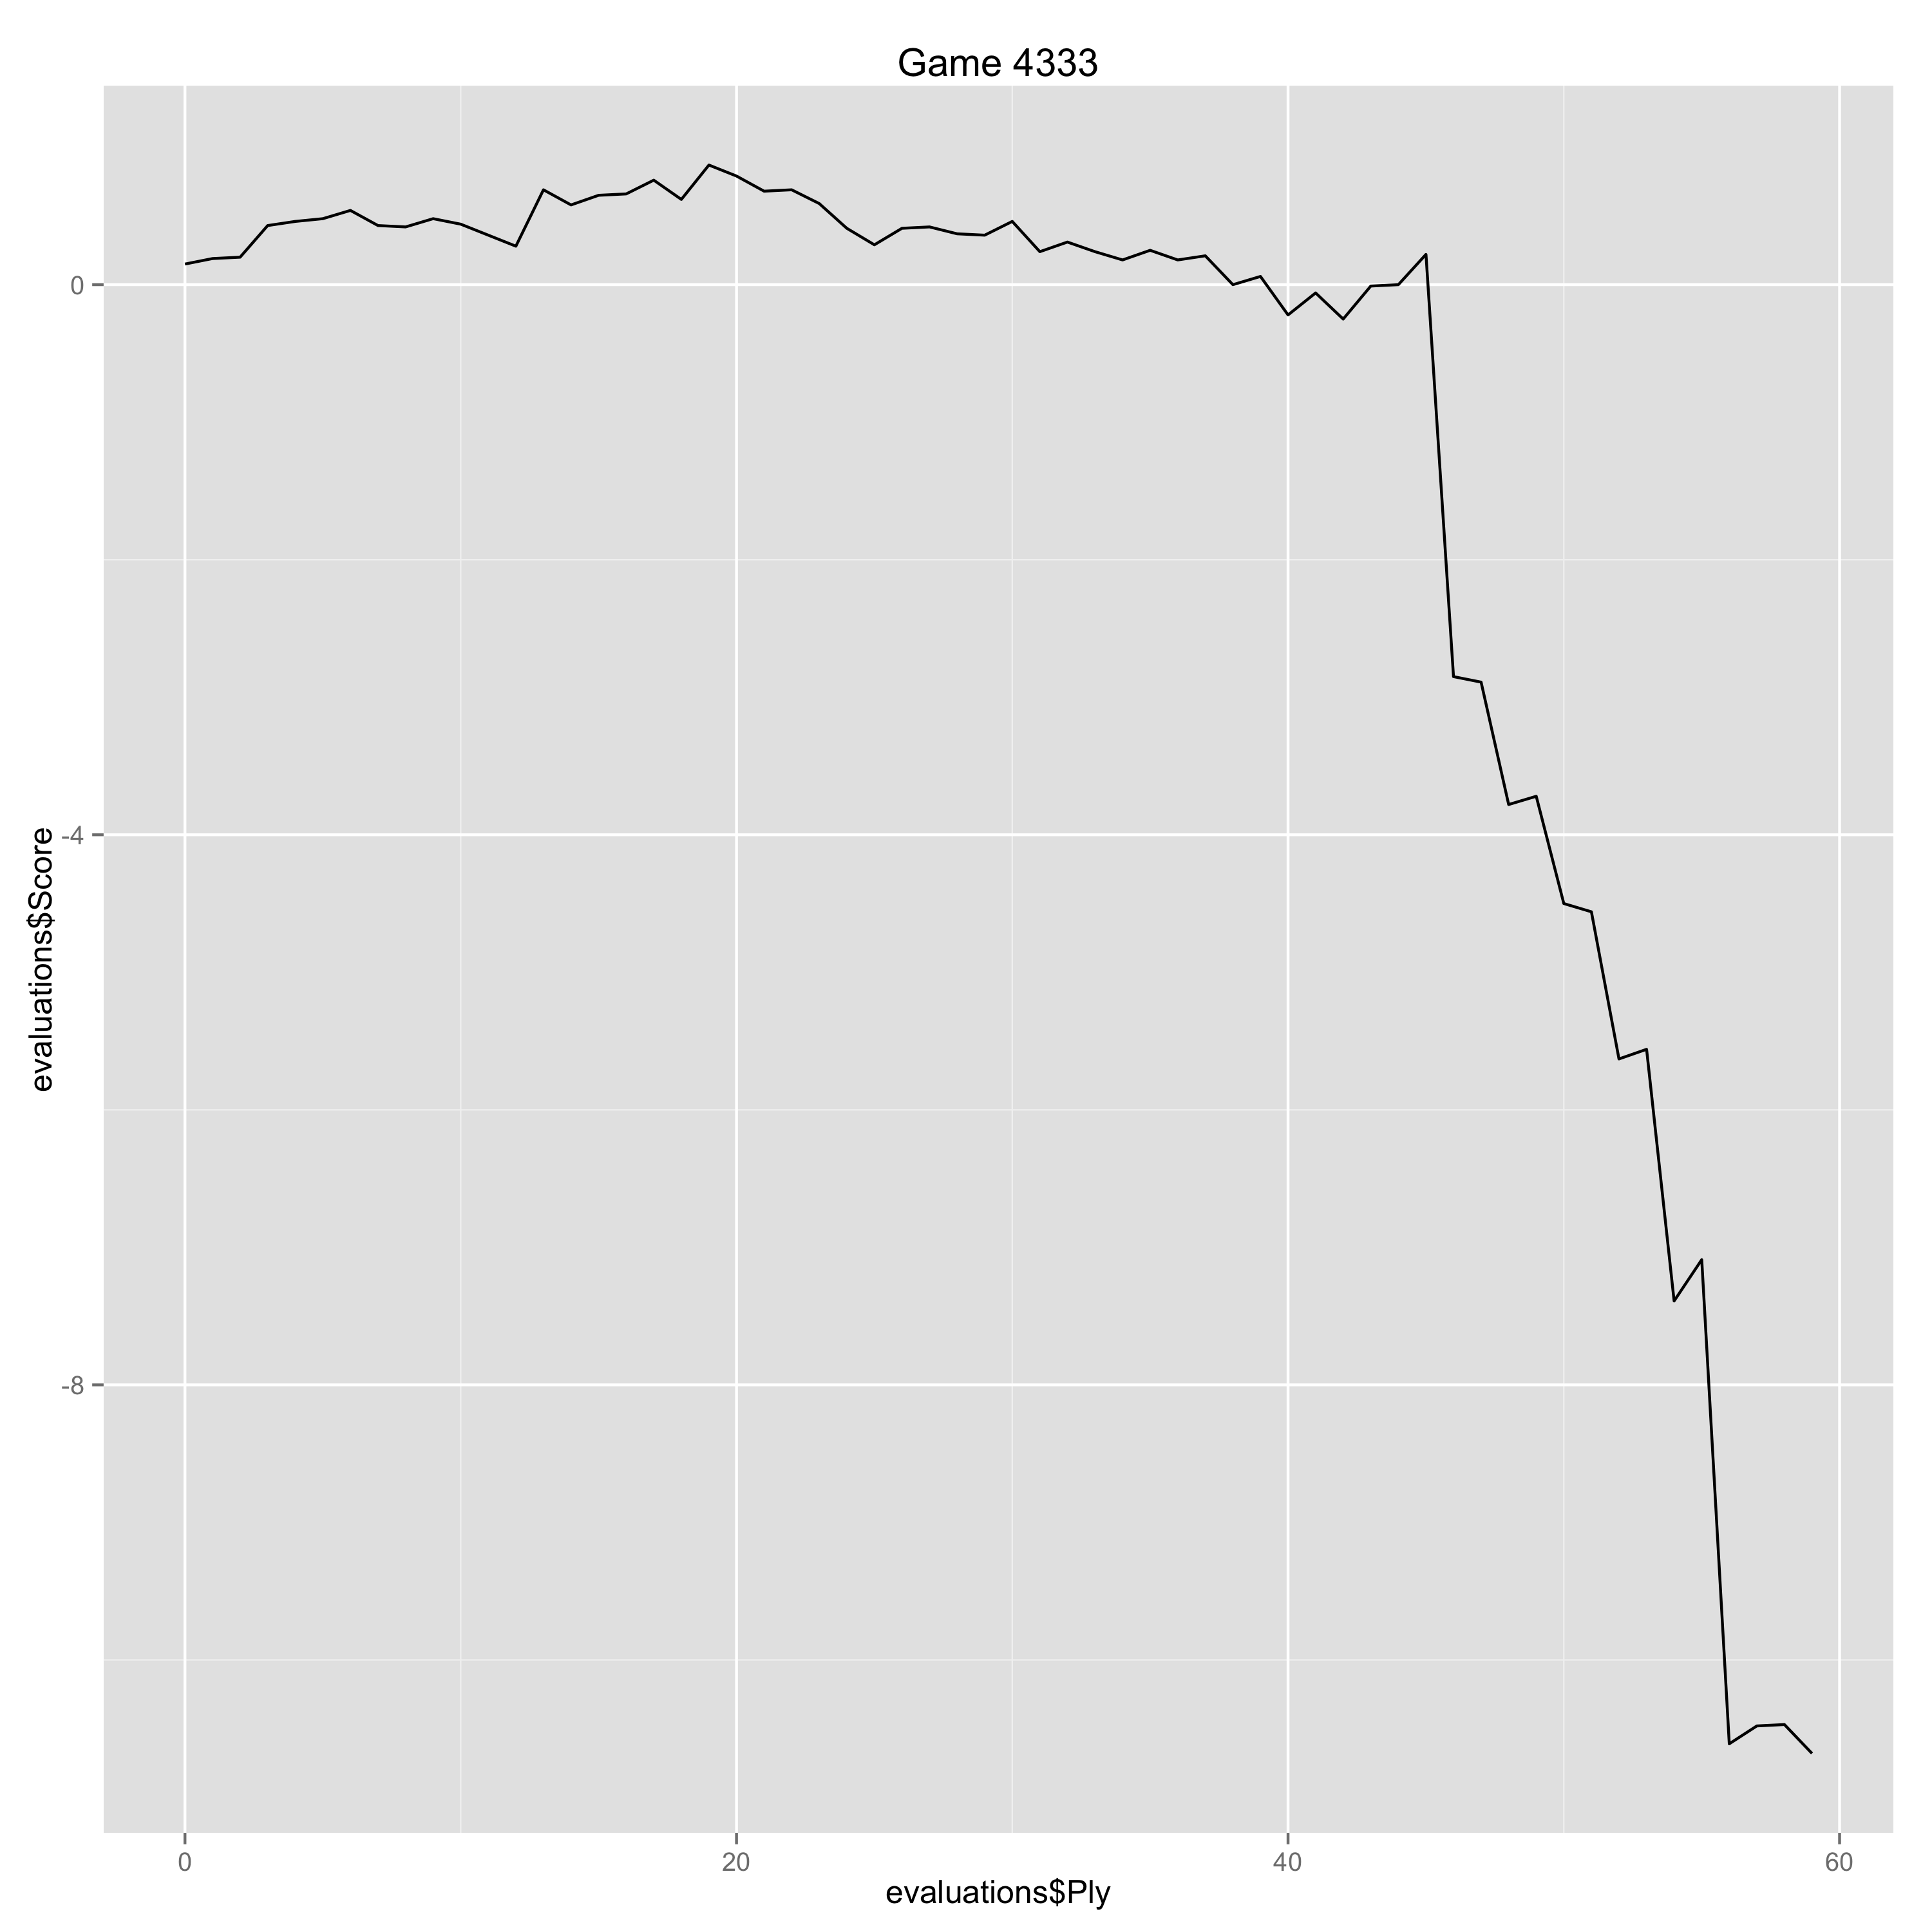

The file beside this chart, header and first rows:
Ply, Move, White, Black, Score, Eval, Comment
0, [1], d4, , 0.15, 0.15, 
1, [1], , Nf6, 0.19, -0.04, 
2, [2], c4, , 0.2, 0.01, 
3, [2], , g6, 0.43, -0.23, 
4, [3], Nc3, , 0.46, 0.03, 
5, [3], , Bg7, 0.48, -0.02, 
6, [4], e4, , 0.54, 0.06, 
7, [4], , d6, 0.43, 0.11, 
8, [5], Nf3, , 0.42, -0.01, 
9, [5], , O-O, 0.48, -0.06, 
10, [6], Be2, , 0.44, -0.04, 
11, [6], , e5, 0.36, 0.08, 
12, [7], O-O, , 0.28, -0.08, 
13, [7], , Qe8, 0.69, -0.41, 
14, [8], dxe5, , 0.58, -0.11, 
15, [8], , dxe5, 0.65, -0.07, 
16, [9], Be3, , 0.66, 0.01, 
17, [9], , Nbd7, 0.76, -0.1, 
18, [10], h3, , 0.62, -0.14, 
19, [10], , Qe7, 0.87, -0.25, 
20, [11], Nd5, , 0.79, -0.08, 
21, [11], , Qd8, 0.68, 0.11, 
22, [12], Qc2, , 0.69, 0.01, 
23, [12], , Nh5, 0.59, 0.1, 
24, [13], Bg5, , 0.41, -0.18, 
25, [13], , f6, 0.29, 0.12, 
26, [14], Be3, , 0.41, 0.12, 
27, [14], , c6, 0.42, -0.01, 
28, [15], Nc3, , 0.37, -0.05, 
29, [15], , Nf4, 0.36, 0.01, 
30, [16], c5, , 0.46, 0.1, 
31, [16], , Nxe2+, 0.24, 0.22, 
32, [17], Qxe2, , 0.31, 0.07, 
33, [17], , Qe7, 0.24, 0.07, 
34, [18], b4, , 0.18, -0.06, 
35, [18], , a5, 0.25, -0.07, 
36, [19], a3, , 0.18, -0.07, 
37, [19], , Rd8, 0.21, -0.03, 
38, [20], Nd2, , 0.0, -0.21, 
39, [20], , f5, 0.06, -0.06, 
40, [21], Nc4, , -0.22, -0.28, 
41, [21], , f4, -0.06, -0.16, 
42, [22], Bd2, , -0.25, -0.19, 
43, [22], , Nf6, -0.01, -0.24, 
44, [23], Rfd1, , 0.0, 0.01, 
45, [23], , Be6, 0.22, -0.22, 
46, [24], Be1, , -2.85, -3.07, Gaffe
47, [24], , f3, -2.89, 0.04, 
48, [25], Qf1, , -3.78, -0.89, 
49, [25], , fxg2, -3.72, -0.06, 
50, [26], Qe2, , -4.5, -0.78, 
51, [26], , Nh5, -4.56, 0.06, 
52, [27], Nd6, , -5.63, -1.07, Erreur
53, [27], , Nf4, -5.56, -0.07, 
54, [28], Qe3, , -7.39, -1.83, Erreur
55, [28], , Bh6, -7.09, -0.3, 
56, [29], Qg3, , -10.61, -3.52, Gaffe
57, [29], , Nxh3+, -10.48, -0.13, 
58, [30], Kxg2, , -10.47, 0.01, 
59, [30], , Bf4, -10.68, 0.21, 
